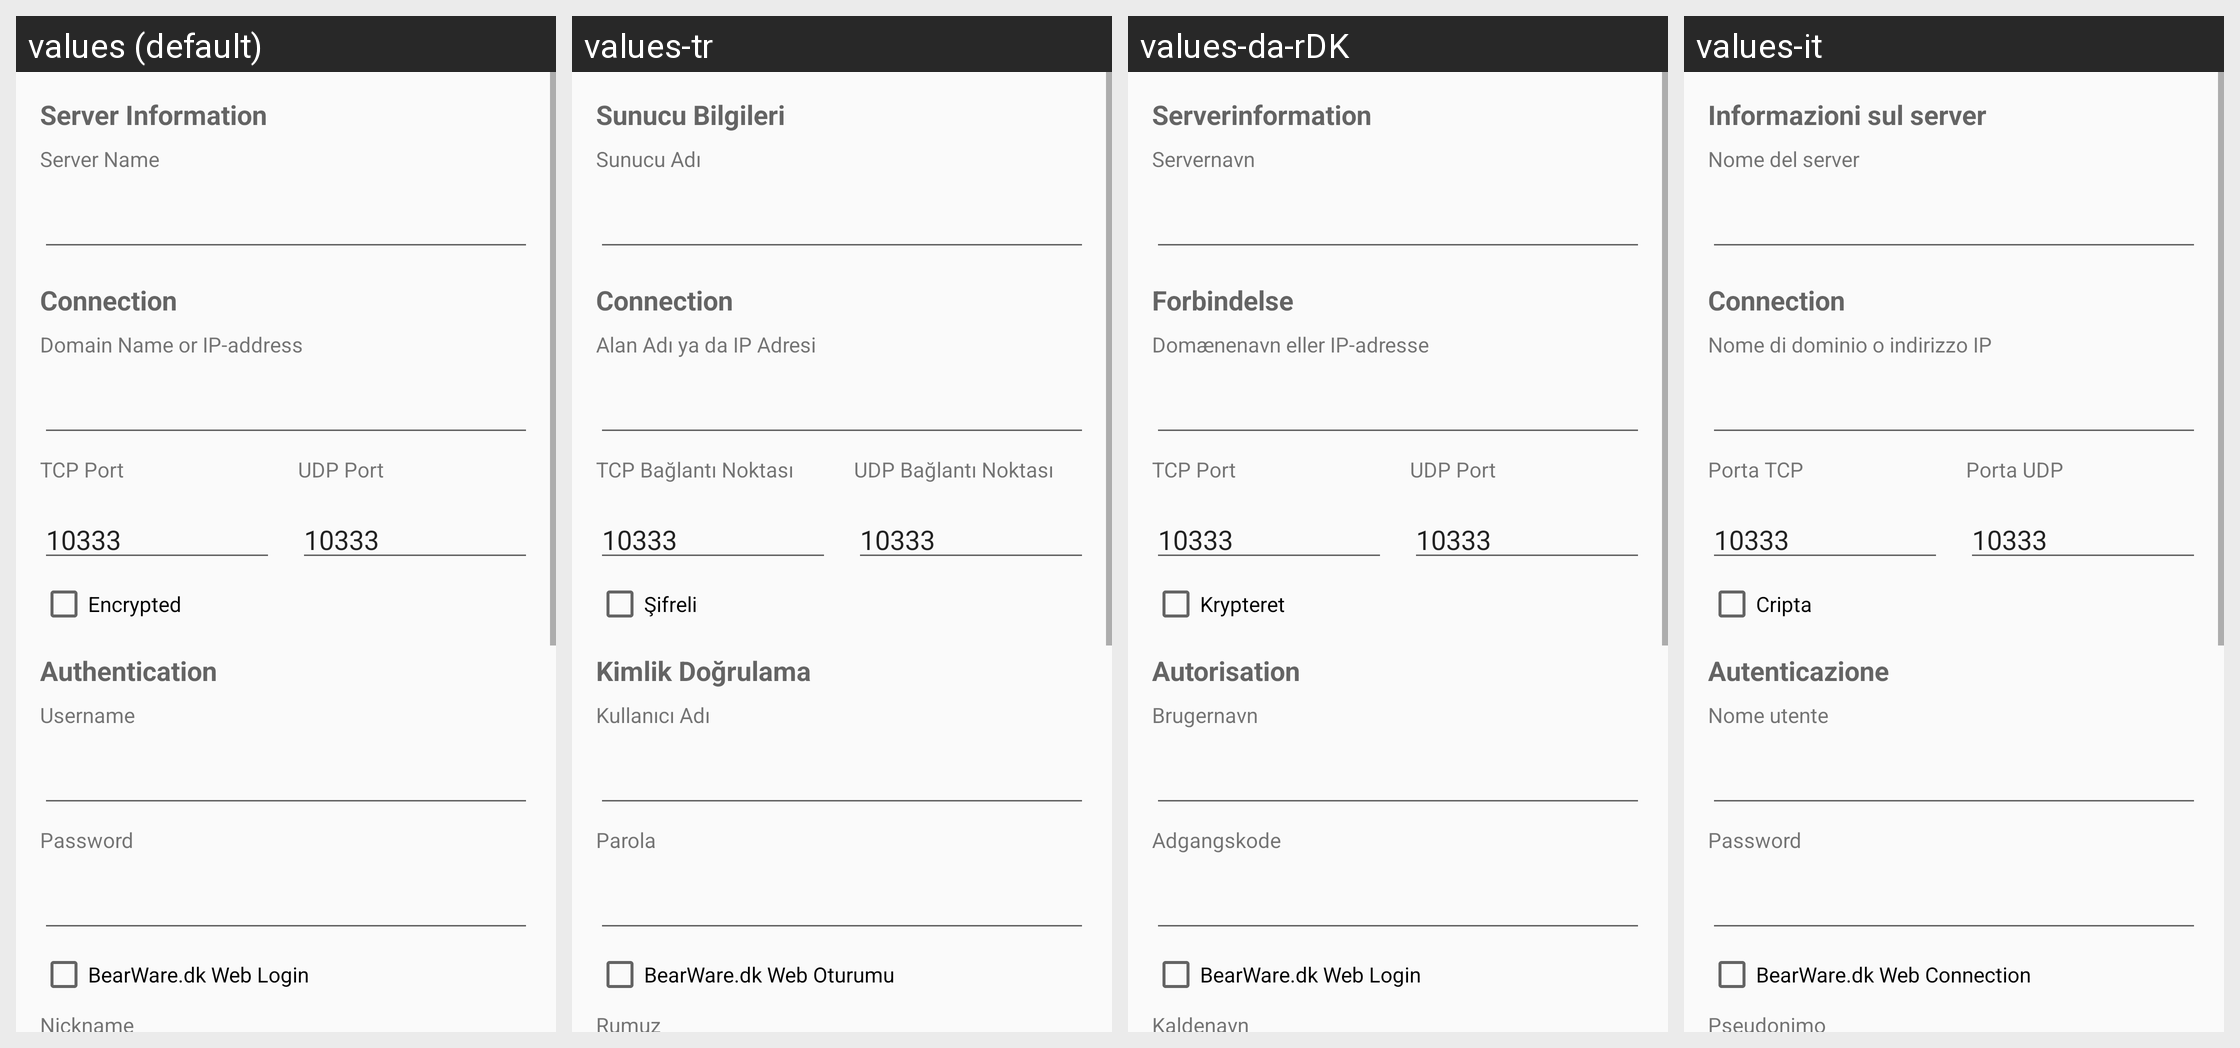

The Android screen above is rendered under several locales of the same app. Produce the string resources it draws, with the default and per-locale values.
Android screen res/layout/activity_server_entry.xml rendered under 4 locales, left to right: values (default), values-tr, values-da-rDK, values-it. Device: Nexus 5 (rendered at 1080×1920; each locale shown at half size, 540×960, under a caption strip naming it); theme AppTheme.
Other locales in the repository, not shown: values-ar, values-ar-rIL, values-az, values-de, values-es, values-fa-rIR, values-fr, values-hr, values-in, values-ko, values-mk, values-nl, values-pl, values-pt, values-ru, values-sr, values-uk, values-vi-rVN, values-zh.
Strings drawn on this screen, with the default value and each locale's value (text and hints the layout hard-codes, and strings that could not be matched under every locale, appear in the picture but are not listed):

pref_title_server_info
  values: Server Information
  values-tr: Sunucu Bilgileri
  values-da-rDK: Serverinformation
  values-it: Informazioni sul server

pref_title_server_name
  values: Server Name
  values-tr: Sunucu Adı
  values-da-rDK: Servernavn
  values-it: Nome del server

pref_title_server_connection
  values: Connection
  values-tr: Connection  [not translated; the default value is used]
  values-da-rDK: Forbindelse
  values-it: Connection

pref_title_server_address
  values: Domain Name or IP-address
  values-tr: Alan Adı ya da IP Adresi
  values-da-rDK: Domænenavn eller IP-adresse
  values-it: Nome di dominio o indirizzo IP

pref_title_tcp_port
  values: TCP Port
  values-tr: TCP Bağlantı Noktası
  values-da-rDK: TCP Port
  values-it: Porta TCP

pref_title_udp_port
  values: UDP Port
  values-tr: UDP Bağlantı Noktası
  values-da-rDK: UDP Port
  values-it: Porta UDP

pref_title_encription
  values: Encrypted
  values-tr: Şifreli
  values-da-rDK: Krypteret
  values-it: Cripta

pref_title_authentication
  values: Authentication
  values-tr: Kimlik Doğrulama
  values-da-rDK: Autorisation
  values-it: Autenticazione

pref_title_username
  values: Username
  values-tr: Kullanıcı Adı
  values-da-rDK: Brugernavn
  values-it: Nome utente

pref_title_password
  values: Password
  values-tr: Parola
  values-da-rDK: Adgangskode
  values-it: Password

pref_title_bearware
  values: BearWare.dk Web Login
  values-tr: BearWare.dk Web Oturumu
  values-da-rDK: BearWare.dk Web Login
  values-it: BearWare.dk Web Connection

pref_title_nickname
  values: Nickname
  values-tr: Rumuz
  values-da-rDK: Kaldenavn
  values-it: Pseudonimo
